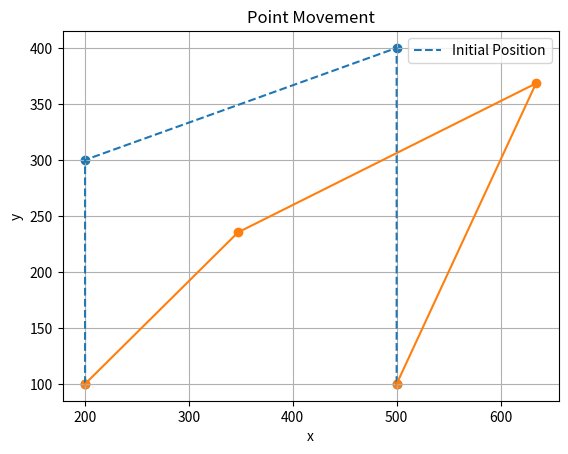
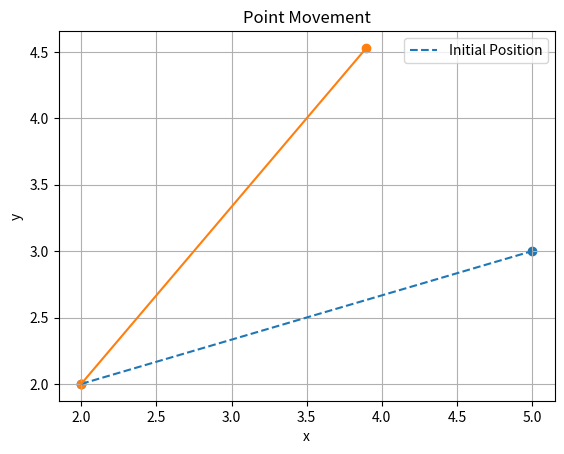

Source code (Python) for these figures, in order:
import numpy as np
from scipy.optimize import minimize
from copy import deepcopy
import matplotlib.pyplot as plt

####################################################################################

# 座標を持つPointクラスを定義します。
class Point:
    def __init__(self, x, y):
        self.x = x
        self.y = y

    def __repr__(self):
        return f"Point(x={self.x}, y={self.y})"
    
# 2つのPointインスタンスを結ぶLineクラスを定義します。
# Lineインスタンスはその長さも計算します。
class Line:
    def __init__(self, point1, point2):
        self.point1 = point1
        self.point2 = point2
        self.length = self.calculate_length()

    # Lineインスタンスの長さを計算するメソッドです。
    def calculate_length(self):
        return np.sqrt((self.point1.x - self.point2.x) ** 2 + (self.point1.y - self.point2.y) ** 2)


####################################################################################

# FixedPointConstraintクラスは、ある点が固定されていることを表現します。
# ポイントのインデックスを引数として取り、そのポイントの位置を最適化変数から取得する
class FixedPointConstraint:
    def __init__(self, point_idx):
        self.point_idx = point_idx
        self.initial_point = points[point_idx]

    # 初期位置からの変位を計算します。制約としてはこの変位が0であるべきです。
    def __call__(self, points_flat):
        current_point = Point(*points_flat[self.point_idx * 2: self.point_idx * 2 + 2])
        diff_vector =  np.array([self.initial_point.x, self.initial_point.y]) - np.array([current_point.x,current_point.y])
        return np.linalg.norm(diff_vector)


# FixedLengthConstraintクラスは、ある線の長さが固定されていることを表現します。
# ポイントのインデックスと初期の長さを引数として取り、そのラインの現在の長さを最適化変数から計算する
class FixedLengthConstraint:
    def __init__(self, point1_idx, point2_idx, initial_length):
        self.point1_idx = point1_idx
        self.point2_idx = point2_idx
        self.initial_length = initial_length

    # 線の現在の長さと初期の長さとの差を計算します。制約としてはこの差が0であるべきです。
    def __call__(self, points_flat):
        point1 = Point(*points_flat[self.point1_idx * 2: self.point1_idx * 2 + 2])
        point2 = Point(*points_flat[self.point2_idx * 2: self.point2_idx * 2 + 2])
        current_length = Line(point1, point2).length
        return current_length - self.initial_length


####################################################################################

# 目標点までの距離を計算する関数を生成します。これが最小化の対象となります。
def target_point_distance(target_point_index, target_position):
    def distance(points_flat):
        moving_point_position = points_flat[target_point_index * 2: target_point_index * 2 + 2]
        diff_vector = moving_point_position - np.array([target_position.x, target_position.y])
        return np.linalg.norm(diff_vector)
    return distance


####################################################################################

# 目標点への移動を試みる関数です。
def move_point(target_point, target_position, constraints):
    initial_points_flat = []
    for point in points:
        initial_points_flat.extend([point.x, point.y])
    initial_points_flat = np.array(initial_points_flat)

    target_point_index = points.index(target_point)
    target_distance = target_point_distance(target_point_index, target_position)

    constraints_for_optimization = []
    for c in constraints:
        constraint_dict = {'type': 'eq', 'fun': c}
        constraints_for_optimization.append(constraint_dict)

    res = minimize(target_distance, initial_points_flat, constraints=constraints_for_optimization, method='SLSQP')
    print(res)

    # 初期座標を抽出
    initial_x_values = [point.x for point in points]
    initial_y_values = [point.y for point in points]

    # 初期座標をプロット
    plt.figure()
    plt.scatter(initial_x_values, initial_y_values)
    plt.plot(initial_x_values, initial_y_values, linestyle='dashed', label='Initial Position')

    updated_points_flat = res.x
    updated_points = []
    for i in range(0, len(updated_points_flat), 2):
        updated_points.append(Point(updated_points_flat[i], updated_points_flat[i+1]))
    
    
    # 結果の座標を抽出
    x_values = [point.x for point in updated_points]
    y_values = [point.y for point in updated_points]

    # 結果をプロット
    plt.scatter(x_values, y_values)
    plt.plot(x_values, y_values)
    plt.xlabel('x')
    plt.ylabel('y')
    plt.title('Point Movement')
    plt.legend()
    plt.grid(True)
    plt.show()

    return updated_points

####################################################################################

# 例1
# 初期座標と目標座標を設定します。
a = Point(200, 100)
b = Point(200, 300)
c = Point(500, 400)
d = Point(500, 100)
points =[a,b,c,d]

ab = Line(a, b)
bc = Line(b, c)
cd = Line(c, d)
lines = [ab,bc,cd]

# 固定ポイントと固定長さの制約を定義します。ポイントのインデックスとラインの初期長さを使用します。
constraints = [
    FixedPointConstraint(0),
    FixedPointConstraint(3),
    FixedLengthConstraint(0, 1, ab.length),
    FixedLengthConstraint(1, 2, bc.length),
    FixedLengthConstraint(2, 3, cd.length)]

# 目標点
target_position = Point(600, 300)

# 点cを目標点に移動させます。
new_points = move_point(c, target_position, constraints)

# 新しい座標を表示します。
for point in new_points:
    print(point)

print("n")

# 例2
a = Point(2, 2)
b = Point(5, 3)
points = [a, b]
ab = Line(a, b)
constraints = [FixedPointConstraint(0), FixedLengthConstraint(0, 1, ab.length)]
target_position = Point(5, 6)

new_points = move_point(b, target_position, constraints)
for point in new_points:
    print(point)